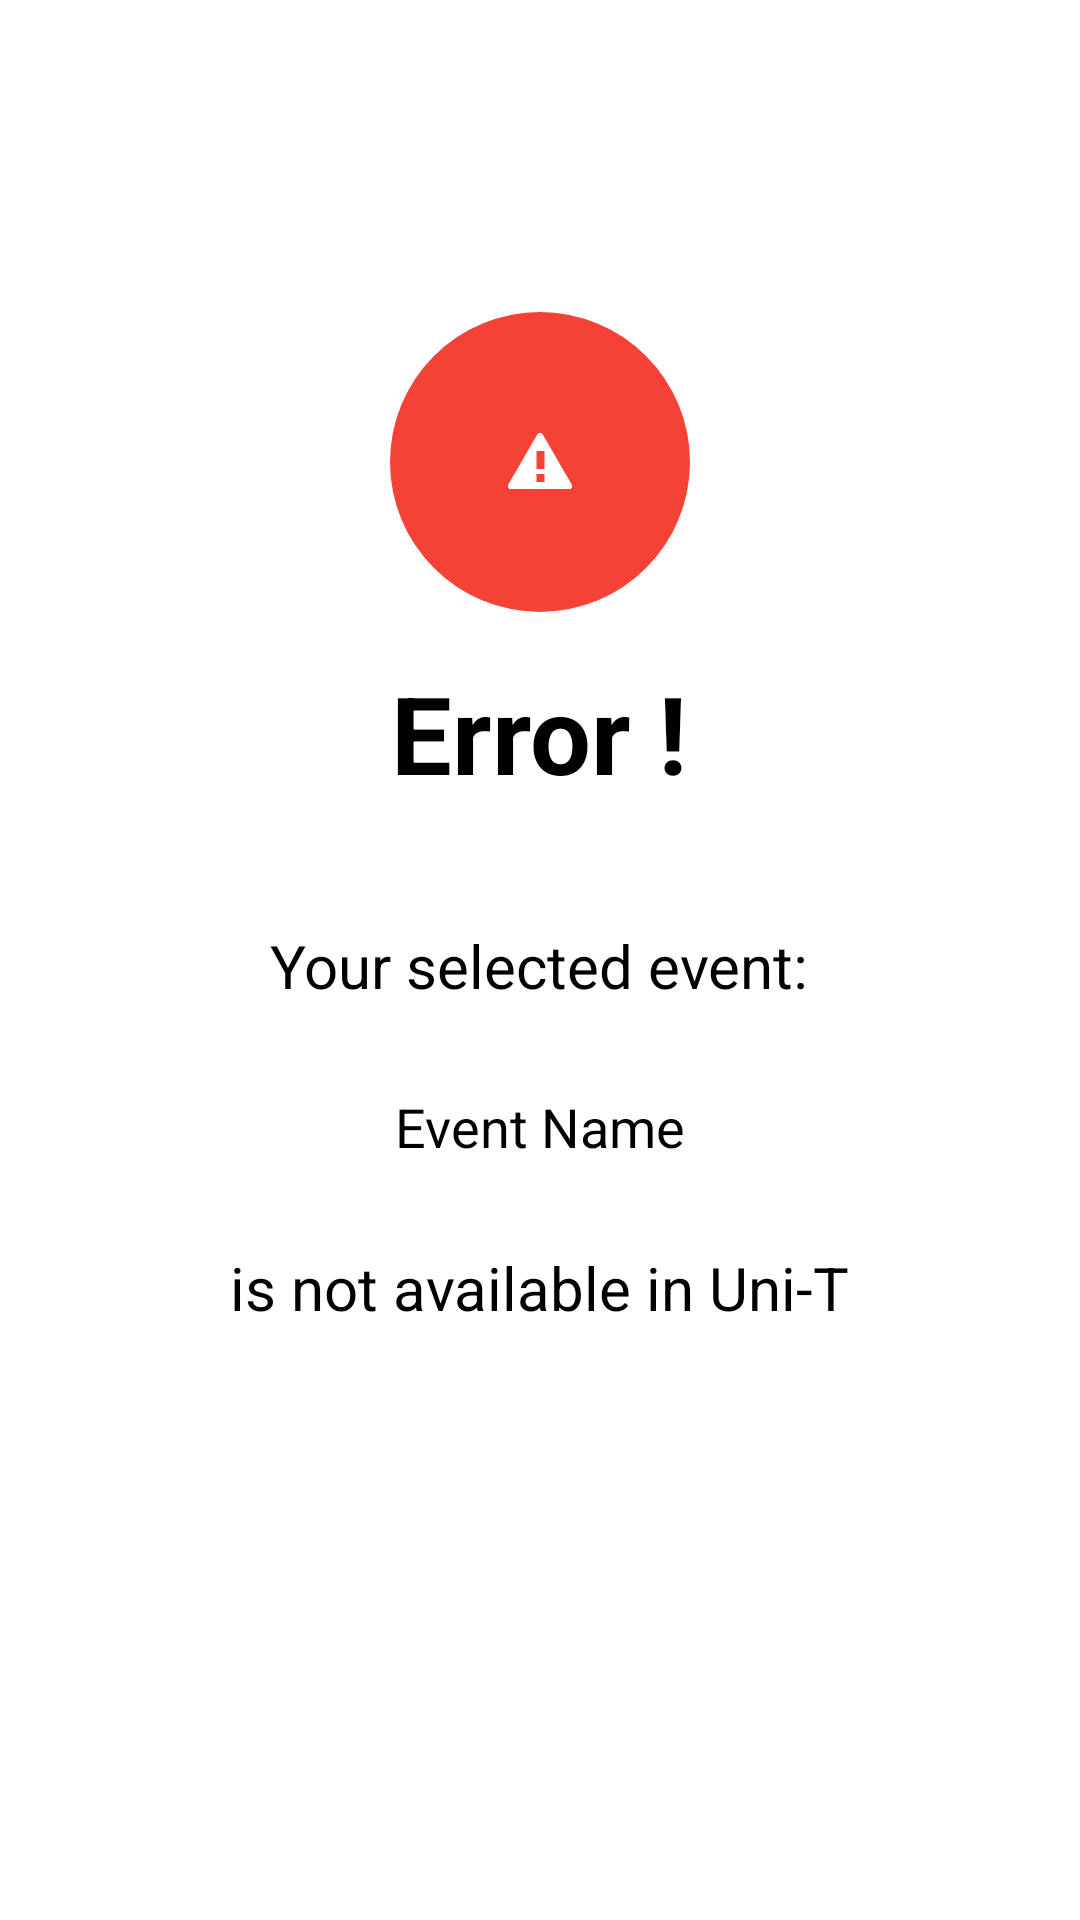

Write the Android layout XML for this screen, with the resource values it uses.
<!-- AndroidManifest.xml: application theme Theme.CampusEventList -->
<!-- res/layout/activity_event_error.xml -->
<?xml version="1.0" encoding="utf-8"?>
<ScrollView xmlns:android="http://schemas.android.com/apk/res/android"
    xmlns:app="http://schemas.android.com/apk/res-auto"
    android:layout_width="match_parent"
    android:layout_height="match_parent"
    android:background="@android:color/white"
    android:fillViewport="true">

    <RelativeLayout

        android:layout_width="match_parent"
        android:layout_height="wrap_content"
        android:padding="24dp">

        
        <ImageView
            android:id="@+id/errorIcon"
            android:layout_width="100dp"
            android:layout_height="100dp"
            android:layout_centerHorizontal="true"
            android:layout_marginTop="80dp"
            android:src="@drawable/error_icon"
            android:contentDescription="@string/error_icon_desc" />

        
        <TextView
            android:id="@+id/errorText"
            android:layout_width="wrap_content"
            android:layout_height="wrap_content"
            android:layout_below="@id/errorIcon"
            android:layout_centerHorizontal="true"
            android:layout_marginTop="16dp"
            android:text="@string/error_title"
            android:textSize="36sp"
            android:textColor="@android:color/black"
            android:textStyle="bold" />

        
        <TextView
            android:id="@+id/selectedEventText"
            android:layout_width="wrap_content"
            android:layout_height="wrap_content"
            android:layout_below="@id/errorText"
            android:layout_centerHorizontal="true"
            android:layout_marginTop="40dp"
            android:text="@string/selected_event_text"
            android:textSize="20sp"
            android:textColor="@android:color/black" />

        
        <TextView
            android:id="@+id/eventNameLabel"
            android:layout_width="wrap_content"
            android:layout_height="wrap_content"
            android:layout_below="@id/selectedEventText"
            android:layout_centerHorizontal="true"
            android:layout_marginTop="16dp"
            android:background="@drawable/school_name_label_background"
            android:paddingHorizontal="24dp"
            android:paddingVertical="12dp"
            android:text="Event Name"
            android:textSize="18sp"
            android:textColor="@android:color/black" />

        
        <TextView
            android:id="@+id/notAvailableText"
            android:layout_width="wrap_content"
            android:layout_height="wrap_content"
            android:layout_below="@id/eventNameLabel"
            android:layout_centerHorizontal="true"
            android:layout_marginTop="16dp"
            android:text="@string/event_not_available_text"
            android:textSize="20sp"
            android:textColor="@android:color/black" />

        
        <ImageView
            android:id="@+id/backButton"
            android:layout_width="48dp"
            android:layout_height="48dp"
            android:layout_alignParentBottom="true"
            android:layout_alignParentStart="true"
            android:layout_marginBottom="20dp"
            android:layout_marginStart="0dp"
            android:src="@android:drawable/ic_menu_revert"
            android:contentDescription="@string/back_button_desc"
            android:clickable="true"
            android:focusable="true"
            android:background="@drawable/back_button_background"
            android:padding="12dp"
            app:tint="#FFFFFF" />

    </RelativeLayout>
</ScrollView>
<!-- resources referenced by this layout -->
<resources>
  <!-- drawable error_icon (drawable) -->
  <?xml version="1.0" encoding="utf-8"?>
  <layer-list xmlns:android="http://schemas.android.com/apk/res/android">
      
      <item>
          <shape android:shape="oval">
              <solid android:color="#F44336" />
              <size
                  android:width="100dp"
                  android:height="100dp" />
          </shape>
      </item>
      
      
      <item
          android:drawable="@android:drawable/stat_notify_error"
          android:gravity="center" />
  </layer-list>
  <string name="back_button_desc">Back button</string>
  <string name="error_icon_desc">Error icon</string>
  <string name="error_title">Error !</string>
  <string name="event_not_available_text">is not available in Uni-T</string>
  <string name="selected_event_text">Your selected event:</string>
  <style name="Theme.CampusEventList" parent="Base.Theme.CampusEventList" />
  <style name="Base.Theme.CampusEventList" parent="Theme.Material3.DayNight.NoActionBar">
          
          
      </style>
</resources>
